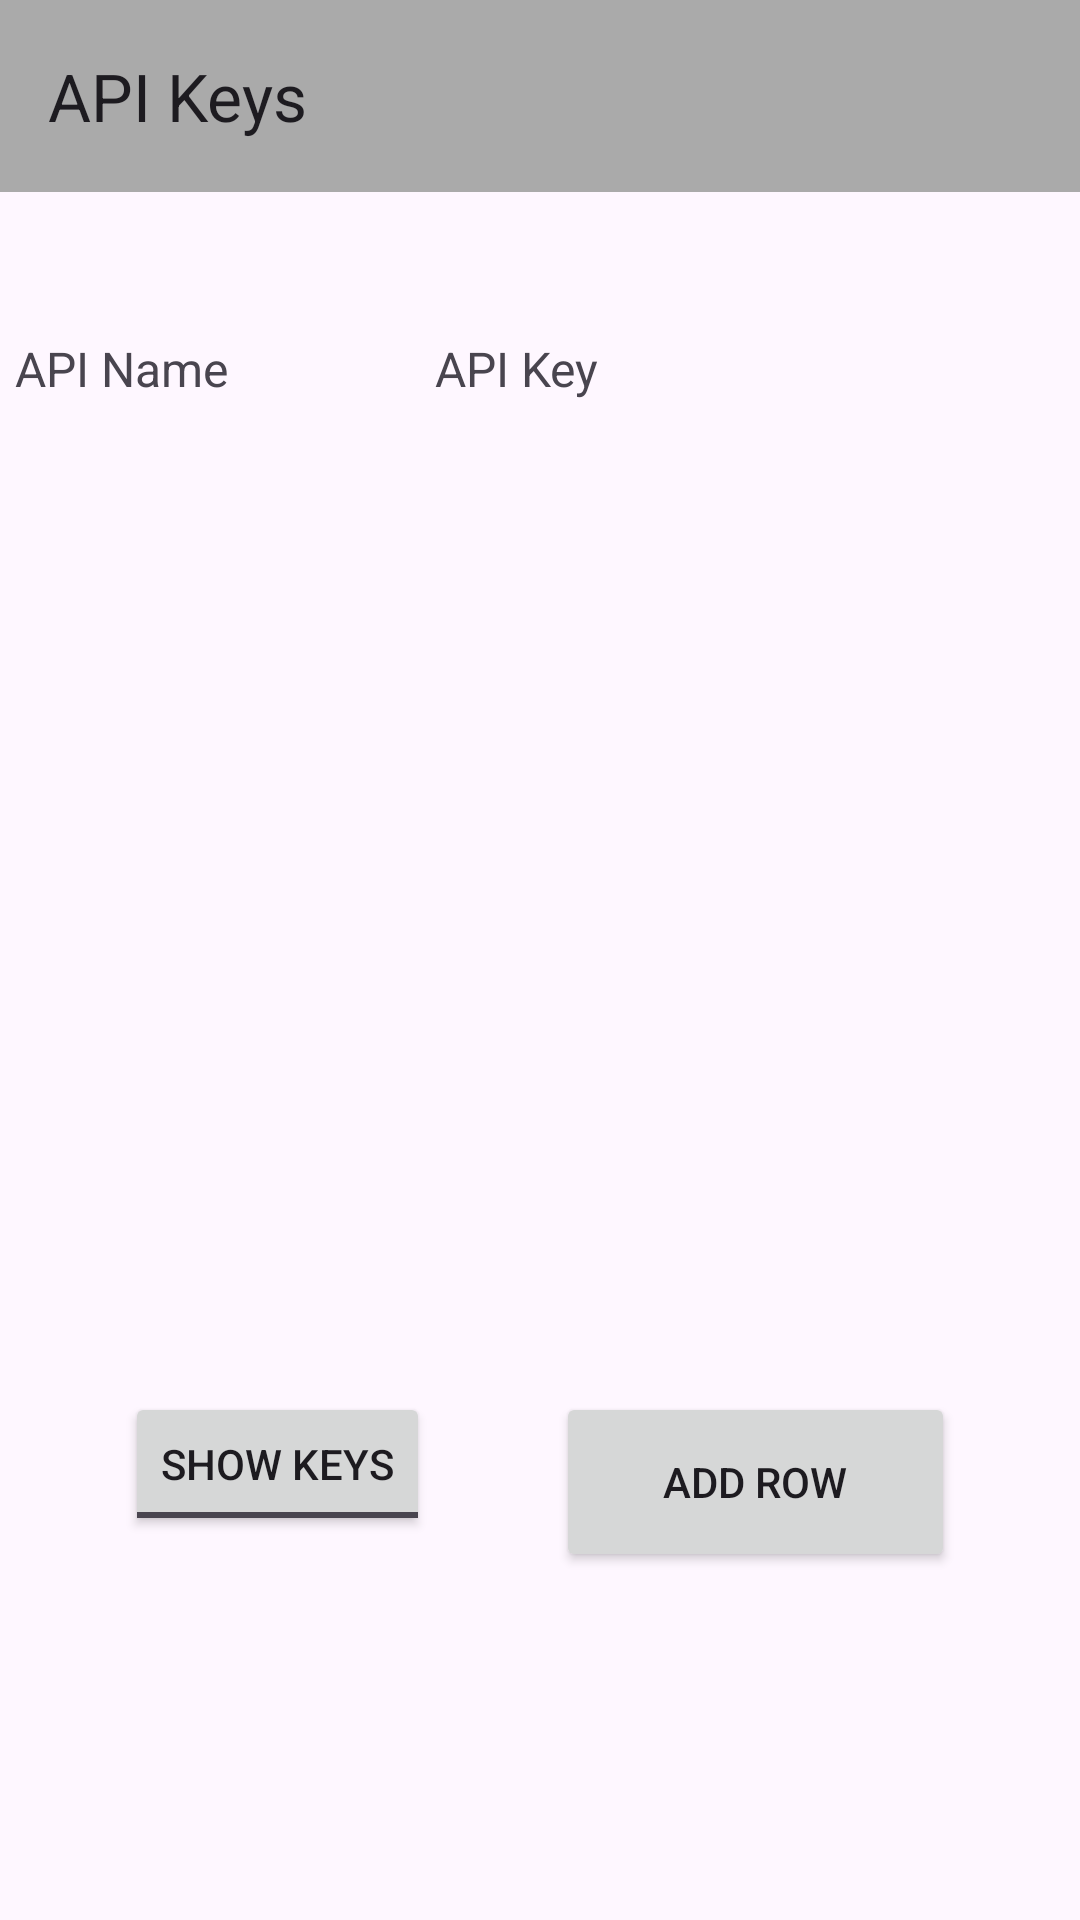

Here is an Android app screen rendered from its layout file. Give the layout XML and the strings, colors and styles it references.
<!-- AndroidManifest.xml: application theme Theme.AppPI -->
<!-- res/layout/fragment_key_storage.xml -->
<?xml version="1.0" encoding="utf-8"?>
<FrameLayout xmlns:android="http://schemas.android.com/apk/res/android"
    xmlns:app="http://schemas.android.com/apk/res-auto"
    xmlns:tools="http://schemas.android.com/tools"
    android:layout_width="match_parent"
    android:layout_height="match_parent"
    tools:context=".ui.main.KeyStorageFragment">

    <LinearLayout
        android:layout_width="match_parent"
        android:layout_height="match_parent"
        android:orientation="vertical">

        <androidx.appcompat.widget.Toolbar
            android:id="@+id/key_storage_toolbar"
            android:layout_width="match_parent"
            android:layout_height="wrap_content"
            android:background="@android:color/darker_gray"
            app:title="API Keys"
            android:theme="?attr/actionBarTheme" />

        <androidx.constraintlayout.widget.ConstraintLayout
            android:layout_width="match_parent"
            android:layout_height="match_parent">


            <TableLayout
                android:id="@+id/apiKeyTableLayout"
                android:layout_width="350dp"
                android:layout_height="wrap_content"
                android:layout_marginTop="48dp"
                app:layout_constraintEnd_toEndOf="parent"
                app:layout_constraintHorizontal_bias="0.494"
                app:layout_constraintStart_toStartOf="parent"
                app:layout_constraintTop_toTopOf="parent">

                <TableRow
                    android:layout_width="match_parent"
                    android:layout_height="match_parent"
                    android:layout_marginBottom="20dp">

                    <TextView
                        android:id="@+id/apiNameHeaderTextView"
                        android:layout_width="0dp"
                        android:layout_height="wrap_content"
                        android:layout_weight="0.4"
                        android:text="API Name"
                        android:textSize="16sp" />

                    <TextView
                        android:id="@+id/apiKeyHeaderTextView"
                        android:layout_width="0dp"
                        android:layout_height="wrap_content"
                        android:layout_weight="0.6"
                        android:text="API Key"
                        android:textSize="16sp" />
                </TableRow>

            </TableLayout>

            <ToggleButton
                android:id="@+id/toggleButton"
                android:layout_width="wrap_content"
                android:layout_height="wrap_content"
                android:layout_marginBottom="128dp"
                android:textOff="Show Keys"
                android:textOn="Hide Keys"
                app:layout_constraintBottom_toBottomOf="parent"
                app:layout_constraintEnd_toStartOf="@+id/addRowButton"
                app:layout_constraintHorizontal_bias="0.5"
                app:layout_constraintStart_toStartOf="parent" />

            <Button
                android:id="@+id/addRowButton"
                android:layout_width="133dp"
                android:layout_height="60dp"
                android:text="Add Row"
                app:layout_constraintEnd_toEndOf="parent"
                app:layout_constraintHorizontal_bias="0.5"
                app:layout_constraintStart_toEndOf="@+id/toggleButton"
                app:layout_constraintTop_toTopOf="@+id/toggleButton" />


        </androidx.constraintlayout.widget.ConstraintLayout>
    </LinearLayout>
</FrameLayout>
<!-- resources referenced by this layout -->
<resources>
  <style name="Theme.AppPI" parent="Base.Theme.AppPI" />
  <style name="Base.Theme.AppPI" parent="Theme.Material3.DayNight.NoActionBar">
          
          
      </style>
</resources>
